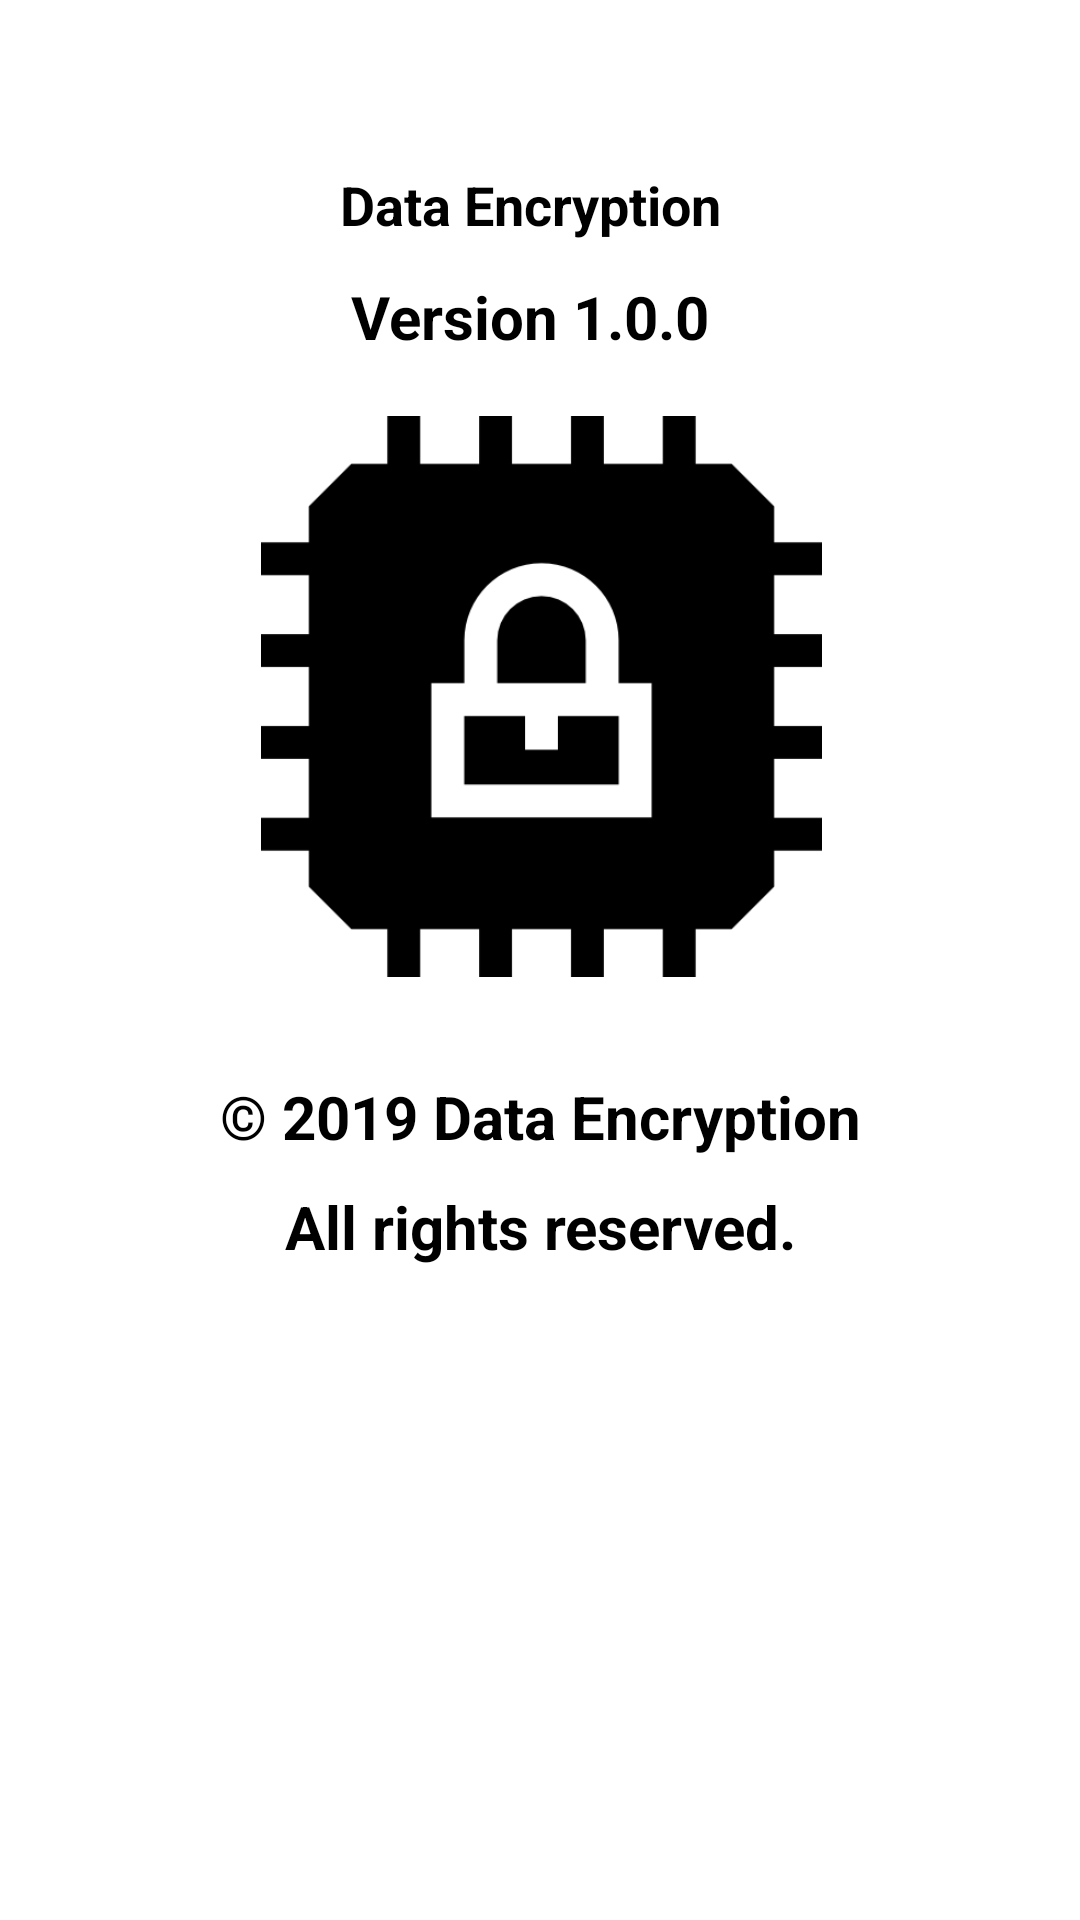

Reconstruct the res/layout file that produces this screen, plus the resources it refers to.
<!-- AndroidManifest.xml: activity theme back -->
<!-- res/layout/activity_main2.xml -->
<?xml version="1.0" encoding="utf-8"?>
<android.support.constraint.ConstraintLayout xmlns:android="http://schemas.android.com/apk/res/android"
    xmlns:app="http://schemas.android.com/apk/res-auto"
    xmlns:tools="http://schemas.android.com/tools"
    android:layout_width="match_parent"
    android:layout_height="match_parent"
    tools:context=".Main2Activity"
    android:background="#ffffff">

    <ImageView
        android:layout_width="189dp"
        android:layout_height="187dp"
        android:layout_alignParentStart="true"

        android:layout_alignParentTop="true"
        android:layout_alignParentEnd="true"
        android:layout_marginTop="8dp"
        android:layout_marginBottom="8dp"
        android:src="@drawable/encrypt"
        app:layout_constraintBottom_toBottomOf="parent"
        app:layout_constraintEnd_toEndOf="parent"
        app:layout_constraintHorizontal_bias="0.502"
        app:layout_constraintStart_toStartOf="parent"
        app:layout_constraintTop_toTopOf="parent"
        app:layout_constraintVertical_bias="0.299" />

    <TextView
        android:id="@+id/textView"
        android:layout_width="165dp"
        android:layout_height="28dp"
        android:layout_marginTop="56dp"
        android:text="@string/app_name"
        android:textAlignment="center"
        android:textColor="#000000"
        android:textSize="18sp"
        android:textStyle="bold"
        app:layout_constraintEnd_toEndOf="parent"
        app:layout_constraintHorizontal_bias="0.484"
        app:layout_constraintStart_toStartOf="parent"
        app:layout_constraintTop_toTopOf="parent" />

    <TextView
        android:id="@+id/textView3"
        android:layout_width="167dp"
        android:layout_height="37dp"
        android:layout_marginTop="92dp"
        android:text="Version 1.0.0"
        android:textAlignment="center"
        android:textColor="#000000"
        android:textSize="20sp"
        android:textStyle="bold"
        app:layout_constraintEnd_toEndOf="parent"
        app:layout_constraintHorizontal_bias="0.482"
        app:layout_constraintStart_toStartOf="parent"
        app:layout_constraintTop_toTopOf="parent" />

    <TextView
        android:id="@+id/textView4"
        android:layout_width="wrap_content"
        android:layout_height="wrap_content"
        android:text="© 2019 Data Encryption"
        android:textAlignment="center"
        android:textColor="#000000"
        android:textSize="20sp"
        android:textStyle="bold"
        app:layout_constraintBottom_toBottomOf="parent"
        app:layout_constraintEnd_toEndOf="parent"
        app:layout_constraintStart_toStartOf="parent"
        app:layout_constraintTop_toTopOf="parent"
        app:layout_constraintVertical_bias="0.585" />

    <TextView
        android:id="@+id/textView5"
        android:layout_width="wrap_content"
        android:layout_height="wrap_content"
        android:text="All rights reserved."
        android:textAlignment="center"
        android:textColor="#000000"
        android:textSize="20sp"
        android:textStyle="bold"
        app:layout_constraintBottom_toBottomOf="parent"
        app:layout_constraintEnd_toEndOf="parent"
        app:layout_constraintStart_toStartOf="parent"
        app:layout_constraintTop_toTopOf="parent"
        app:layout_constraintVertical_bias="0.645" />

</android.support.constraint.ConstraintLayout>
<!-- resources referenced by this layout -->
<resources>
  <!-- drawable encrypt: png bitmap (drawable, 4621 bytes) -->
  <string name="app_name">Data Encryption</string>
  <style name="back" parent="Theme.AppCompat.Light.NoActionBar" />
</resources>
